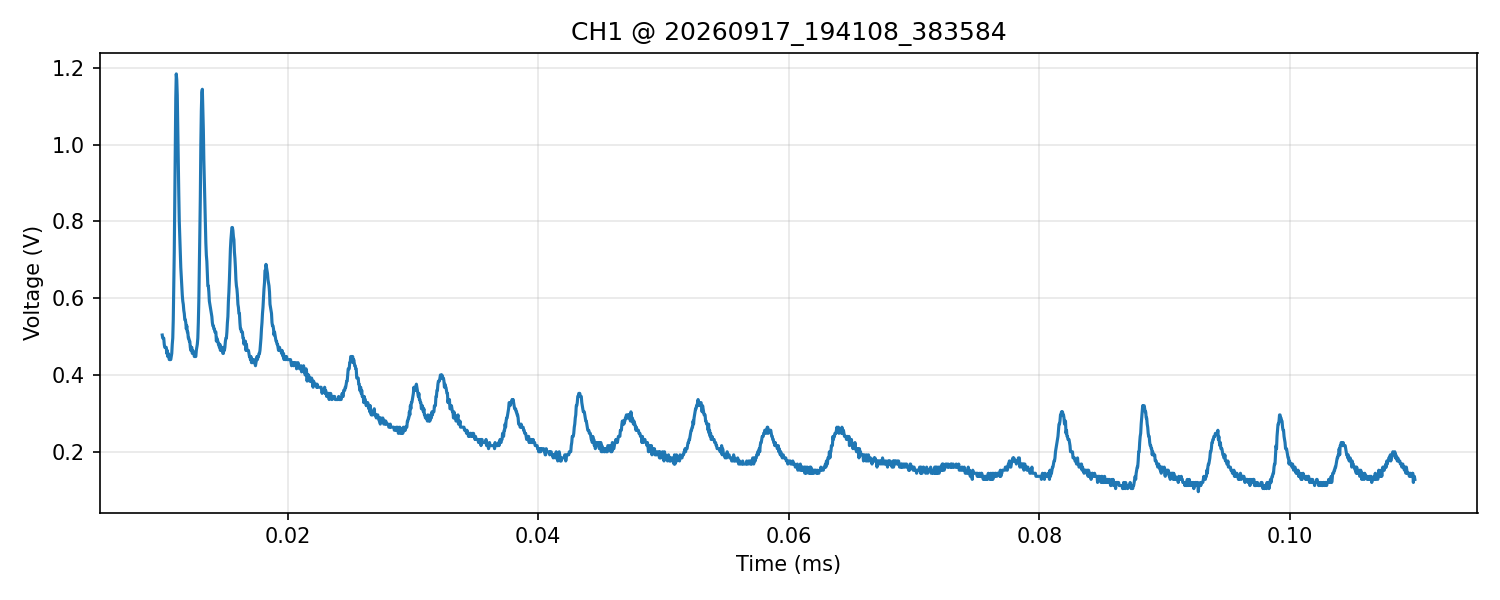

Source data for this figure (header and first rows):
time_s, voltage_V
1.000000000000000082e-05, 5.040000000000000036e-01
1.004000000000000044e-05, 4.959999999999999964e-01
1.008000000000000005e-05, 4.959999999999999964e-01
1.012000000000000136e-05, 4.959999999999999964e-01
1.016000000000000098e-05, 4.799999999999999822e-01
1.020000000000000060e-05, 4.720000000000000306e-01
1.024000000000000021e-05, 4.720000000000000306e-01
1.028000000000000153e-05, 4.720000000000000306e-01
1.032000000000000114e-05, 4.720000000000000306e-01
1.036000000000000076e-05, 4.560000000000000164e-01
1.040000000000000038e-05, 4.640000000000000235e-01
1.044000000000000169e-05, 4.480000000000000093e-01
1.048000000000000130e-05, 4.560000000000000164e-01
1.052000000000000092e-05, 4.480000000000000093e-01
1.056000000000000054e-05, 4.400000000000000022e-01
1.060000000000000016e-05, 4.400000000000000022e-01
1.064000000000000147e-05, 4.400000000000000022e-01
1.068000000000000108e-05, 4.400000000000000022e-01
1.072000000000000070e-05, 4.480000000000000093e-01
1.076000000000000032e-05, 4.560000000000000164e-01
1.080000000000000163e-05, 4.799999999999999822e-01
1.084000000000000125e-05, 4.959999999999999964e-01
1.088000000000000086e-05, 5.440000000000000391e-01
1.092000000000000048e-05, 6.239999999999999991e-01
1.096000000000000010e-05, 7.199999999999999734e-01
1.100000000000000141e-05, 8.559999999999999831e-01
1.104000000000000103e-05, 1.000000000000000000e+00
1.108000000000000064e-05, 1.120000000000000107e+00
1.112000000000000026e-05, 1.183999999999999941e+00
1.116000000000000157e-05, 1.167999999999999927e+00
1.120000000000000119e-05, 1.128000000000000114e+00
1.124000000000000080e-05, 1.040000000000000036e+00
1.128000000000000042e-05, 9.520000000000000684e-01
1.132000000000000004e-05, 8.719999999999999973e-01
1.136000000000000135e-05, 8.000000000000000444e-01
1.140000000000000097e-05, 7.600000000000000089e-01
1.144000000000000058e-05, 7.199999999999999734e-01
1.148000000000000020e-05, 6.800000000000000488e-01
1.152000000000000151e-05, 6.560000000000000275e-01
1.156000000000000113e-05, 6.320000000000000062e-01
1.160000000000000075e-05, 6.079999999999999849e-01
1.164000000000000036e-05, 5.919999999999999707e-01
1.167999999999999998e-05, 5.839999999999999636e-01
1.172000000000000129e-05, 5.680000000000000604e-01
1.176000000000000091e-05, 5.600000000000000533e-01
1.180000000000000052e-05, 5.440000000000000391e-01
1.184000000000000014e-05, 5.440000000000000391e-01
1.188000000000000145e-05, 5.360000000000000320e-01
1.192000000000000107e-05, 5.200000000000000178e-01
1.196000000000000069e-05, 5.280000000000000249e-01
1.200000000000000030e-05, 5.120000000000000107e-01
1.203999999999999992e-05, 5.120000000000000107e-01
1.208000000000000123e-05, 4.959999999999999964e-01
1.212000000000000085e-05, 4.959999999999999964e-01
1.216000000000000047e-05, 4.879999999999999893e-01
1.220000000000000178e-05, 4.879999999999999893e-01
1.224000000000000139e-05, 4.720000000000000306e-01
1.228000000000000101e-05, 4.640000000000000235e-01
1.232000000000000063e-05, 4.720000000000000306e-01
1.236000000000000025e-05, 4.720000000000000306e-01
... 2,440 more rows
